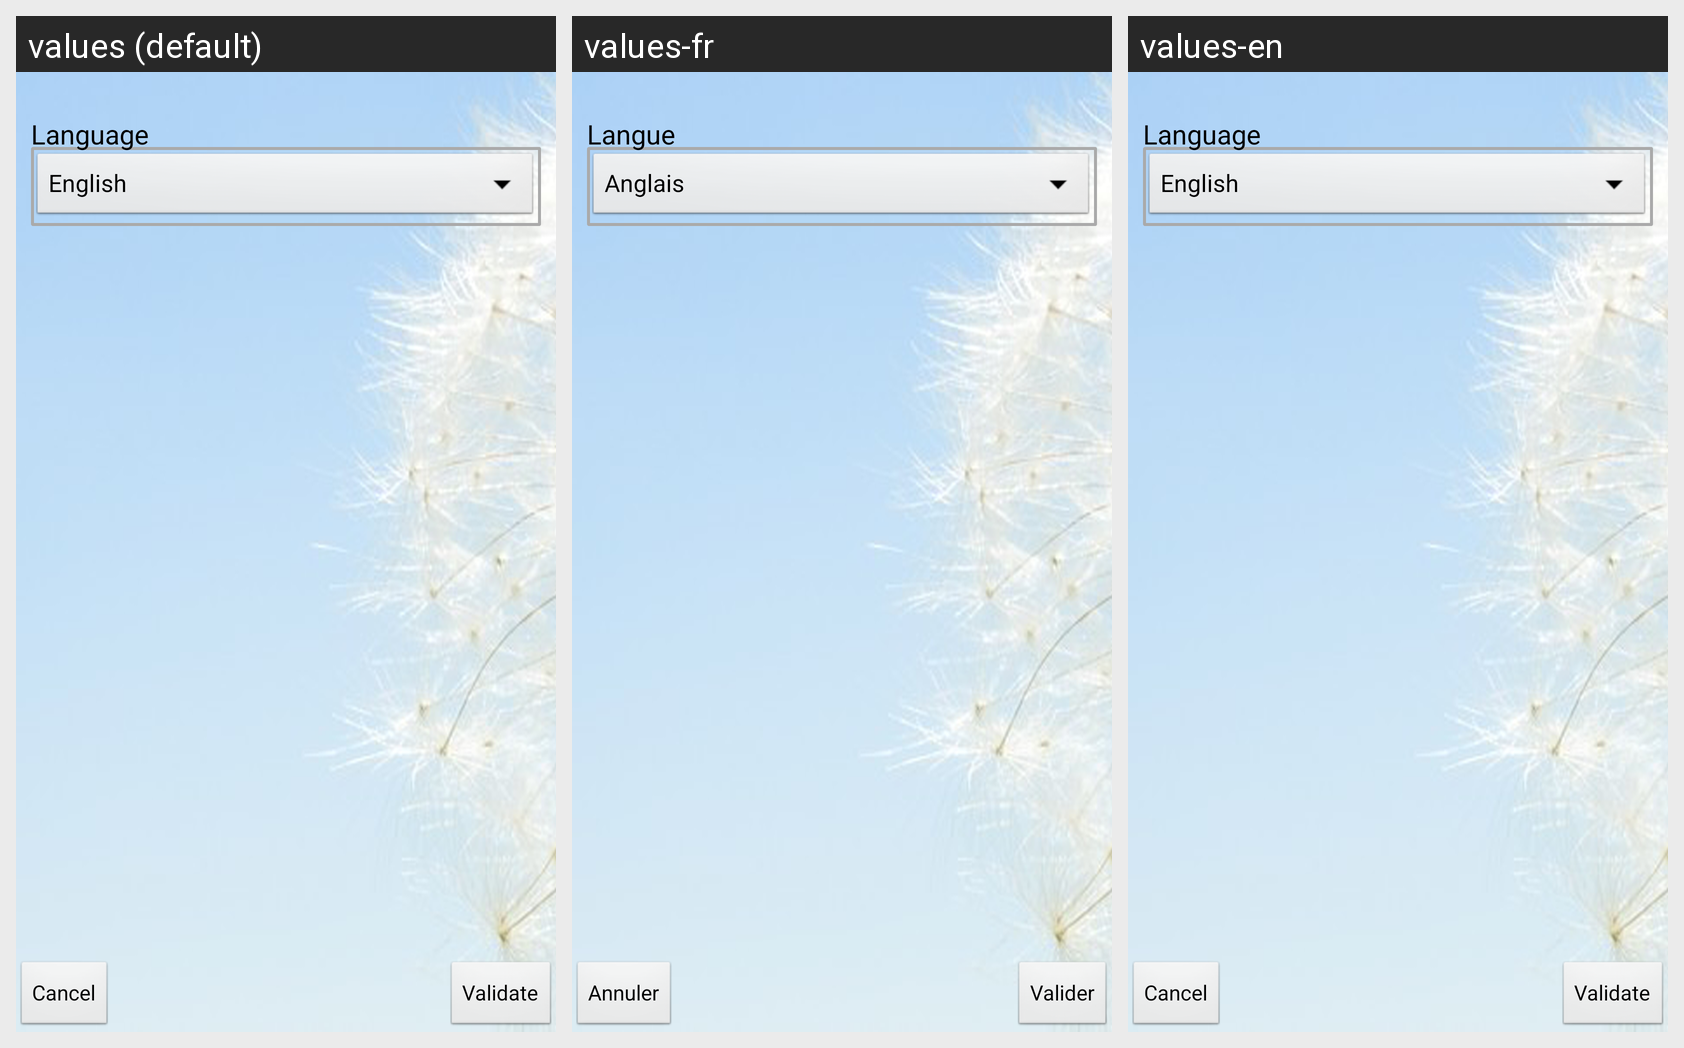

The same Android screen rendered under several of its app's locales, left to right. List the strings drawn on it with the default value and each locale's translation.
Android screen res/layout/activity_options.xml rendered under 3 locales, left to right: values (default), values-fr, values-en. Device: Nexus 5 (rendered at 1080×1920; each locale shown at half size, 540×960, under a caption strip naming it); theme AppTheme.
Strings drawn on this screen, with the default value and each locale's value (text and hints the layout hard-codes, and strings that could not be matched under every locale, appear in the picture but are not listed):

validate
  values: Validate
  values-fr: Valider
  values-en: Validate

cancel
  values: Cancel
  values-fr: Annuler
  values-en: Cancel

language
  values: Language
  values-fr: Langue
  values-en: Language
